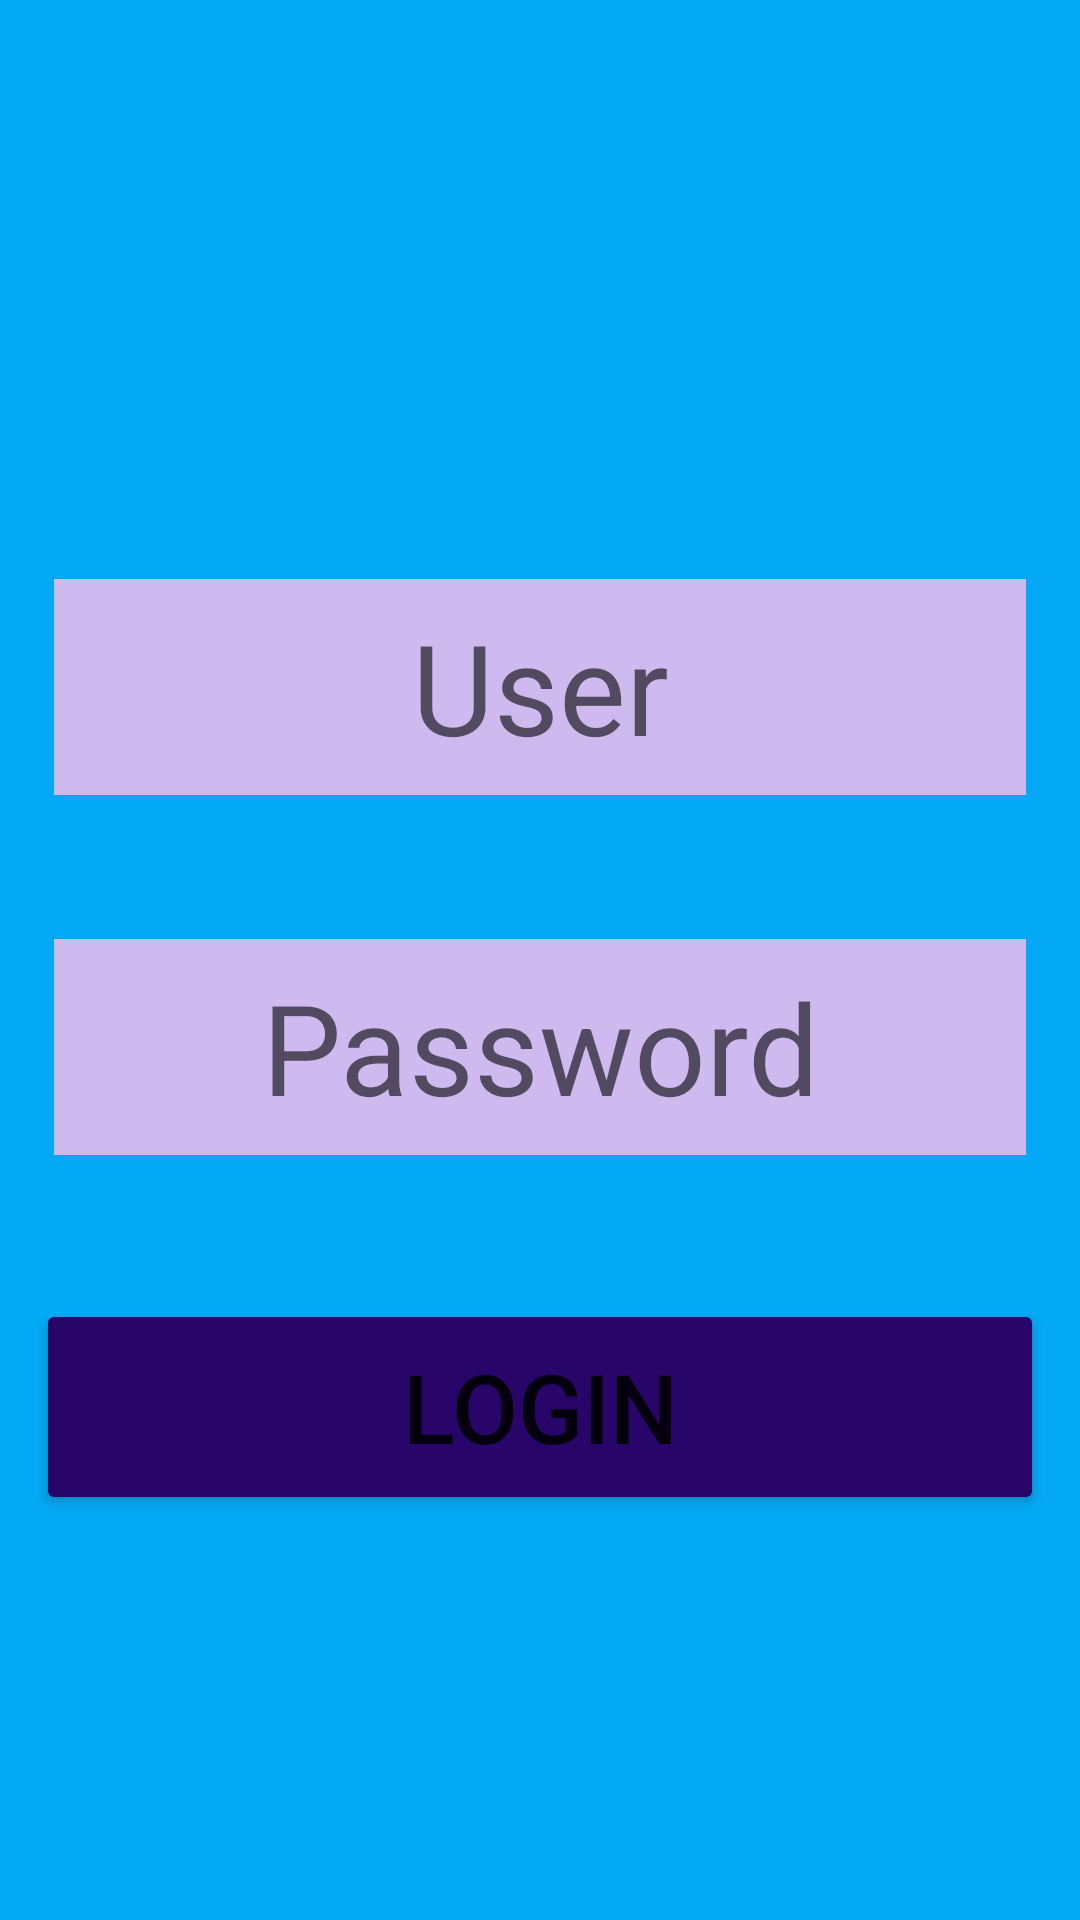

The Android layout XML behind this screen, and the referenced resources:
<!-- AndroidManifest.xml: application theme Theme.Momento2 -->
<!-- res/layout/activity_login.xml -->
<?xml version="1.0" encoding="utf-8"?>
<LinearLayout xmlns:android="http://schemas.android.com/apk/res/android"
    xmlns:app="http://schemas.android.com/apk/res-auto"
    xmlns:tools="http://schemas.android.com/tools"
    android:layout_width="match_parent"
    android:layout_height="match_parent"
    android:orientation="vertical"
    tools:context=".Login"
    android:background="#03A9F4">


    <LinearLayout
        android:layout_width="match_parent"
        android:layout_height="460dp"
        android:layout_marginVertical="145dp"
        android:orientation="vertical">

        <EditText
            android:id="@+id/etUserId"
            android:layout_height="72dp"
            android:layout_width="match_parent"
            android:inputType="text"
            android:layout_marginTop="48dp"
            android:layout_marginHorizontal="18dp"
            android:hint="User"
            android:gravity="center"
            android:background="#CEBAEF"
            android:textSize="42dp"
            />



        <EditText
            android:id="@+id/etPassword"
            android:layout_height="72dp"
            android:layout_width="match_parent"
            android:layout_marginTop="48dp"
            android:layout_marginHorizontal="18dp"
            android:hint="Password"
            android:gravity="center"
            android:inputType="textPassword"
            android:background="#CEBAEF"
            android:textSize="42dp"
            />

        <Button
            android:id="@+id/btnLogin"
            android:layout_width="match_parent"
            android:layout_height="72dp"
            android:text="Login"
            android:layout_marginTop="48dp"
            android:layout_marginHorizontal="12dp"
            android:textSize="32dp"
            android:backgroundTint="#280568"
            android:onClick="LogIn"/>

    </LinearLayout>



</LinearLayout>
<!-- resources referenced by this layout -->
<resources>
  <style name="Theme.Momento2" parent="Theme.MaterialComponents.DayNight.DarkActionBar">
          
          <item name="colorPrimary">@color/purple_500</item>
          <item name="colorPrimaryVariant">@color/purple_700</item>
          <item name="colorOnPrimary">@color/white</item>
          
          <item name="colorSecondary">@color/teal_200</item>
          <item name="colorSecondaryVariant">@color/teal_700</item>
          <item name="colorOnSecondary">@color/black</item>
          
          <item name="android:statusBarColor">?attr/colorPrimaryVariant</item>
          
      </style>
  <!-- not gathered from this repository: default colours our renderer supplied (Android Studio template values) -->
  <color name="purple_500">#FF6200EE</color>
  <color name="purple_700">#FF3700B3</color>
  <color name="teal_200">#FF03DAC5</color>
  <color name="teal_700">#FF018786</color>
  <color name="black">#FF000000</color>
  <color name="white">#FFFFFFFF</color>
</resources>
